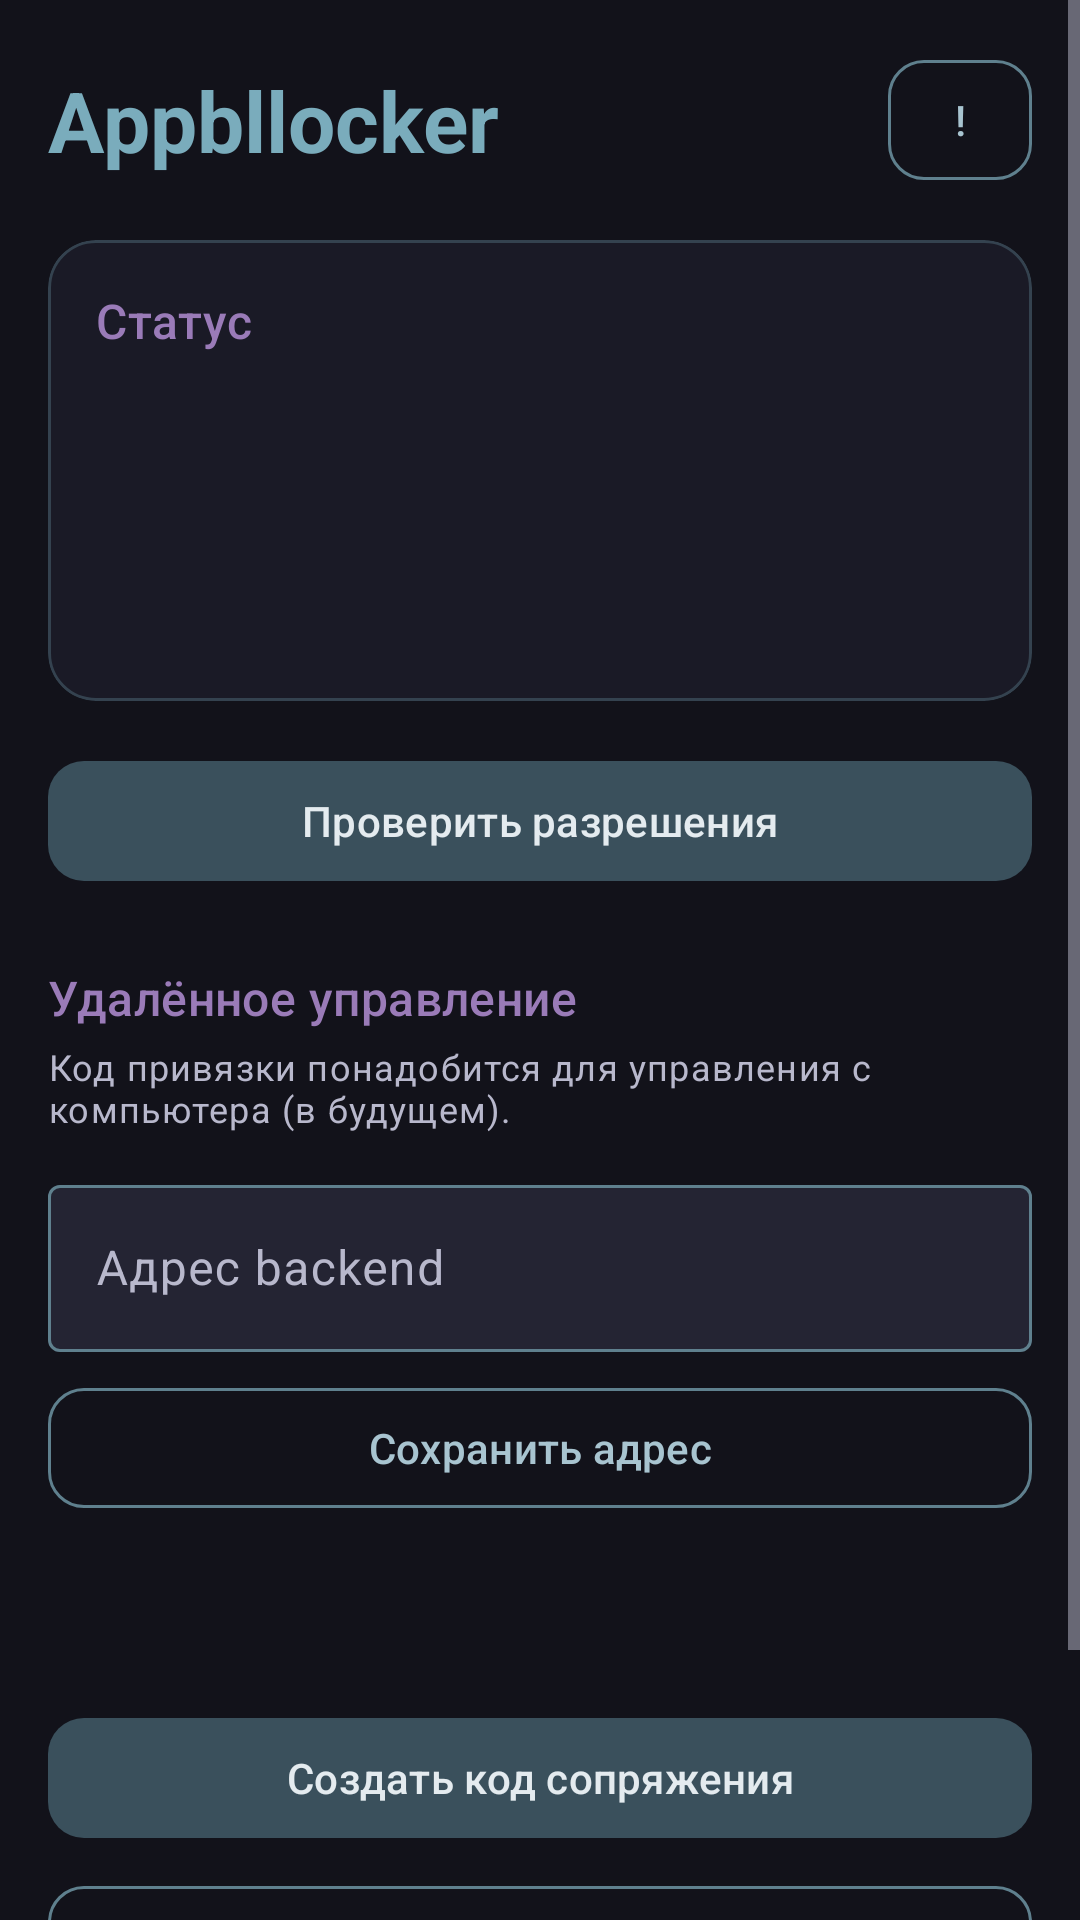

Produce the Android XML layout that renders to this screen, including the resource entries it uses.
<!-- AndroidManifest.xml: application theme Theme.Appbllocker -->
<!-- res/layout/fragment_settings.xml -->
<?xml version="1.0" encoding="utf-8"?>
<ScrollView xmlns:android="http://schemas.android.com/apk/res/android"

    xmlns:app="http://schemas.android.com/apk/res-auto"

    xmlns:tools="http://schemas.android.com/tools"

    android:layout_width="match_parent"

    android:layout_height="match_parent"

    android:background="@android:color/transparent"

    android:fillViewport="true">



    <LinearLayout

        android:layout_width="match_parent"

        android:layout_height="wrap_content"

        android:orientation="vertical"

        android:padding="16dp">



        <LinearLayout

            android:layout_width="match_parent"

            android:layout_height="wrap_content"

            android:gravity="center_vertical"

            android:orientation="horizontal">

            <TextView

                android:layout_width="0dp"

                android:layout_height="wrap_content"

                android:layout_weight="1"

                android:text="@string/app_name"

                android:textAppearance="@style/TextAppearance.Appbllocker.Title"

                android:textStyle="bold" />

            <com.google.android.material.button.MaterialButton

                android:id="@+id/btnDashboardChanges"

                style="@style/Widget.Appbllocker.Button.Outlined"

                android:layout_width="48dp"

                android:layout_height="48dp"

                android:minWidth="48dp"

                android:padding="0dp"

                android:text="@string/dashboard_changes_button" />

        </LinearLayout>



        <com.google.android.material.card.MaterialCardView

            android:layout_width="match_parent"

            android:layout_height="wrap_content"

            android:layout_marginTop="16dp"

            app:cardBackgroundColor="@color/surface"

            app:cardCornerRadius="16dp"

            app:cardElevation="0dp"

            app:strokeColor="@color/neon_glow"

            app:strokeWidth="1dp">



            <LinearLayout

                android:layout_width="match_parent"

                android:layout_height="wrap_content"

                android:orientation="vertical"

                android:padding="16dp">



                <TextView

                    android:layout_width="wrap_content"

                    android:layout_height="wrap_content"

                    android:text="@string/status_section"

                    android:textAppearance="@style/TextAppearance.Appbllocker.Section" />



                <TextView

                    android:id="@+id/statusDeviceOwner"

                    android:layout_width="match_parent"

                    android:layout_height="wrap_content"

                    android:layout_marginTop="8dp"

                    android:textColor="@color/on_surface"

                    tools:text="Device Owner: OK" />



                <TextView

                    android:id="@+id/statusPermissionsSummary"

                    android:layout_width="match_parent"

                    android:layout_height="wrap_content"

                    android:layout_marginTop="4dp"

                    android:textColor="@color/on_surface"

                    tools:text="Разрешения: 3 из 4" />



                <TextView

                    android:id="@+id/statusService"

                    android:layout_width="match_parent"

                    android:layout_height="wrap_content"

                    android:layout_marginTop="4dp"

                    android:textColor="@color/on_surface"

                    tools:text="Service: running" />



                <TextView

                    android:id="@+id/pairingCodeText"

                    android:layout_width="match_parent"

                    android:layout_height="wrap_content"

                    android:layout_marginTop="8dp"

                    android:textColor="@color/on_surface_variant"

                    tools:text="Код привязки: ABCD-1234" />

            </LinearLayout>

        </com.google.android.material.card.MaterialCardView>



        <com.google.android.material.button.MaterialButton

            android:id="@+id/btnCheckPermissions"

            android:layout_width="match_parent"

            android:layout_height="wrap_content"

            android:layout_marginTop="16dp"

            android:text="@string/check_permissions" />



        <TextView

            android:layout_width="wrap_content"

            android:layout_height="wrap_content"

            android:layout_marginTop="24dp"

            android:text="@string/remote_section"

            android:textAppearance="@style/TextAppearance.Appbllocker.Section" />



        <TextView

            android:layout_width="match_parent"

            android:layout_height="wrap_content"

            android:layout_marginTop="4dp"

            android:text="@string/remote_hint"

            android:textAppearance="?attr/textAppearanceBodySmall"

            android:textColor="@color/on_surface_variant" />

        <com.google.android.material.textfield.TextInputLayout

            android:layout_width="match_parent"

            android:layout_height="wrap_content"

            android:layout_marginTop="12dp"

            android:hint="@string/remote_server_url">

            <com.google.android.material.textfield.TextInputEditText

                android:id="@+id/serverUrlInput"

                android:layout_width="match_parent"

                android:layout_height="wrap_content"

                android:inputType="textUri"

                android:maxLines="1" />

        </com.google.android.material.textfield.TextInputLayout>

        <com.google.android.material.button.MaterialButton

            android:id="@+id/btnSaveServerUrl"

            style="@style/Widget.Appbllocker.Button.Outlined"

            android:layout_width="match_parent"

            android:layout_height="wrap_content"

            android:layout_marginTop="8dp"

            android:text="@string/remote_save_server" />

        <TextView

            android:id="@+id/remotePairingStatus"

            android:layout_width="match_parent"

            android:layout_height="wrap_content"

            android:layout_marginTop="12dp"

            android:textColor="@color/on_surface"

            tools:text="Pairing: paired" />

        <TextView

            android:id="@+id/pairingExpiresText"

            android:layout_width="match_parent"

            android:layout_height="wrap_content"

            android:layout_marginTop="4dp"

            android:textColor="@color/on_surface_variant"

            tools:text="Expires: 2026-07-18T10:00:00" />

        <com.google.android.material.button.MaterialButton

            android:id="@+id/btnStartPairing"

            android:layout_width="match_parent"

            android:layout_height="wrap_content"

            android:layout_marginTop="8dp"

            android:text="@string/remote_start_pairing" />

        <com.google.android.material.button.MaterialButton

            android:id="@+id/btnCheckPairing"

            style="@style/Widget.Appbllocker.Button.Outlined"

            android:layout_width="match_parent"

            android:layout_height="wrap_content"

            android:layout_marginTop="8dp"

            android:text="@string/remote_check_pairing" />



        <com.google.android.material.button.MaterialButton

            android:id="@+id/btnSync"

            style="@style/Widget.Appbllocker.Button.Outlined"

            android:layout_width="match_parent"

            android:layout_height="wrap_content"

            android:layout_marginTop="8dp"

            android:text="@string/sync_now" />



    </LinearLayout>

</ScrollView>
<!-- resources referenced by this layout -->
<resources>
  <color name="neon_glow">#457AACBC</color>
  <color name="on_surface">#FFE8E8F2</color>
  <color name="on_surface_variant">#FFB8B8CC</color>
  <color name="surface">#FF1A1A26</color>
  <string name="app_name">Appbllocker</string>
  <string name="check_permissions">Проверить разрешения</string>
  <string name="dashboard_changes_button">!</string>
  <string name="remote_check_pairing">Проверить сопряжение</string>
  <string name="remote_hint">Код привязки понадобится для управления с компьютера (в будущем).</string>
  <string name="remote_save_server">Сохранить адрес</string>
  <string name="remote_section">Удалённое управление</string>
  <string name="remote_server_url">Адрес backend</string>
  <string name="remote_start_pairing">Создать код сопряжения</string>
  <string name="status_section">Статус</string>
  <string name="sync_now">Синхронизировать с сервером</string>
  <style name="TextAppearance.Appbllocker.Section" parent="TextAppearance.Material3.TitleMedium">
  
          <item name="android:textColor">@color/neon_secondary</item>
  
      </style>
  <style name="TextAppearance.Appbllocker.Title" parent="TextAppearance.Material3.HeadlineMedium">
  
          <item name="android:textColor">@color/neon_primary</item>
  
      </style>
  <color name="neon_secondary">#FF9A7BB8</color>
  <color name="neon_primary">#FF7AACBC</color>
  <color name="button_outlined_stroke">#FF5F808E</color>
  <color name="button_outlined_text">#FFA8C4D0</color>
  <color name="button_primary">#FF3A505C</color>
  <color name="button_on_primary">#FFE4EBEF</color>
  <color name="surface_variant">#FF242433</color>
  <color name="white">#FFFFFFFF</color>
  <color name="neon_tertiary">#FFD86A9A</color>
  <color name="black">#FF000000</color>
  <color name="background">#FF12121A</color>
  <style name="TextAppearance.Appbllocker.DisplayLarge" parent="TextAppearance.Material3.DisplayLarge">
  
          <item name="android:textColor">@color/on_surface</item>
  
      </style>
  <style name="TextAppearance.Appbllocker.DisplayMedium" parent="TextAppearance.Material3.DisplayMedium">
  
          <item name="android:textColor">@color/on_surface</item>
  
      </style>
  <style name="TextAppearance.Appbllocker.DisplaySmall" parent="TextAppearance.Material3.DisplaySmall">
  
          <item name="android:textColor">@color/on_surface</item>
  
      </style>
  <style name="TextAppearance.Appbllocker.HeadlineLarge" parent="TextAppearance.Material3.HeadlineLarge">
  
          <item name="android:textColor">@color/on_surface</item>
  
      </style>
  <style name="TextAppearance.Appbllocker.HeadlineSmall" parent="TextAppearance.Material3.HeadlineSmall">
  
          <item name="android:textColor">@color/on_surface</item>
  
      </style>
  <style name="TextAppearance.Appbllocker.TitleLarge" parent="TextAppearance.Material3.TitleLarge">
  
          <item name="android:textColor">@color/on_surface</item>
  
      </style>
  <style name="TextAppearance.Appbllocker.TitleMedium" parent="TextAppearance.Material3.TitleMedium">
  
          <item name="android:textColor">@color/on_surface</item>
  
      </style>
  <style name="TextAppearance.Appbllocker.TitleSmall" parent="TextAppearance.Material3.TitleSmall">
  
          <item name="android:textColor">@color/on_surface</item>
  
      </style>
  <style name="TextAppearance.Appbllocker.BodyLarge" parent="TextAppearance.Material3.BodyLarge">
  
          <item name="android:textColor">@color/on_surface</item>
  
      </style>
  <style name="TextAppearance.Appbllocker.BodyMedium" parent="TextAppearance.Material3.BodyMedium">
  
          <item name="android:textColor">@color/on_surface</item>
  
      </style>
  <style name="TextAppearance.Appbllocker.BodySmall" parent="TextAppearance.Material3.BodySmall">
  
          <item name="android:textColor">@color/on_surface_variant</item>
  
      </style>
  <style name="TextAppearance.Appbllocker.LabelLarge" parent="TextAppearance.Material3.LabelLarge">
  
          <item name="android:textColor">@color/on_surface</item>
  
      </style>
</resources>
